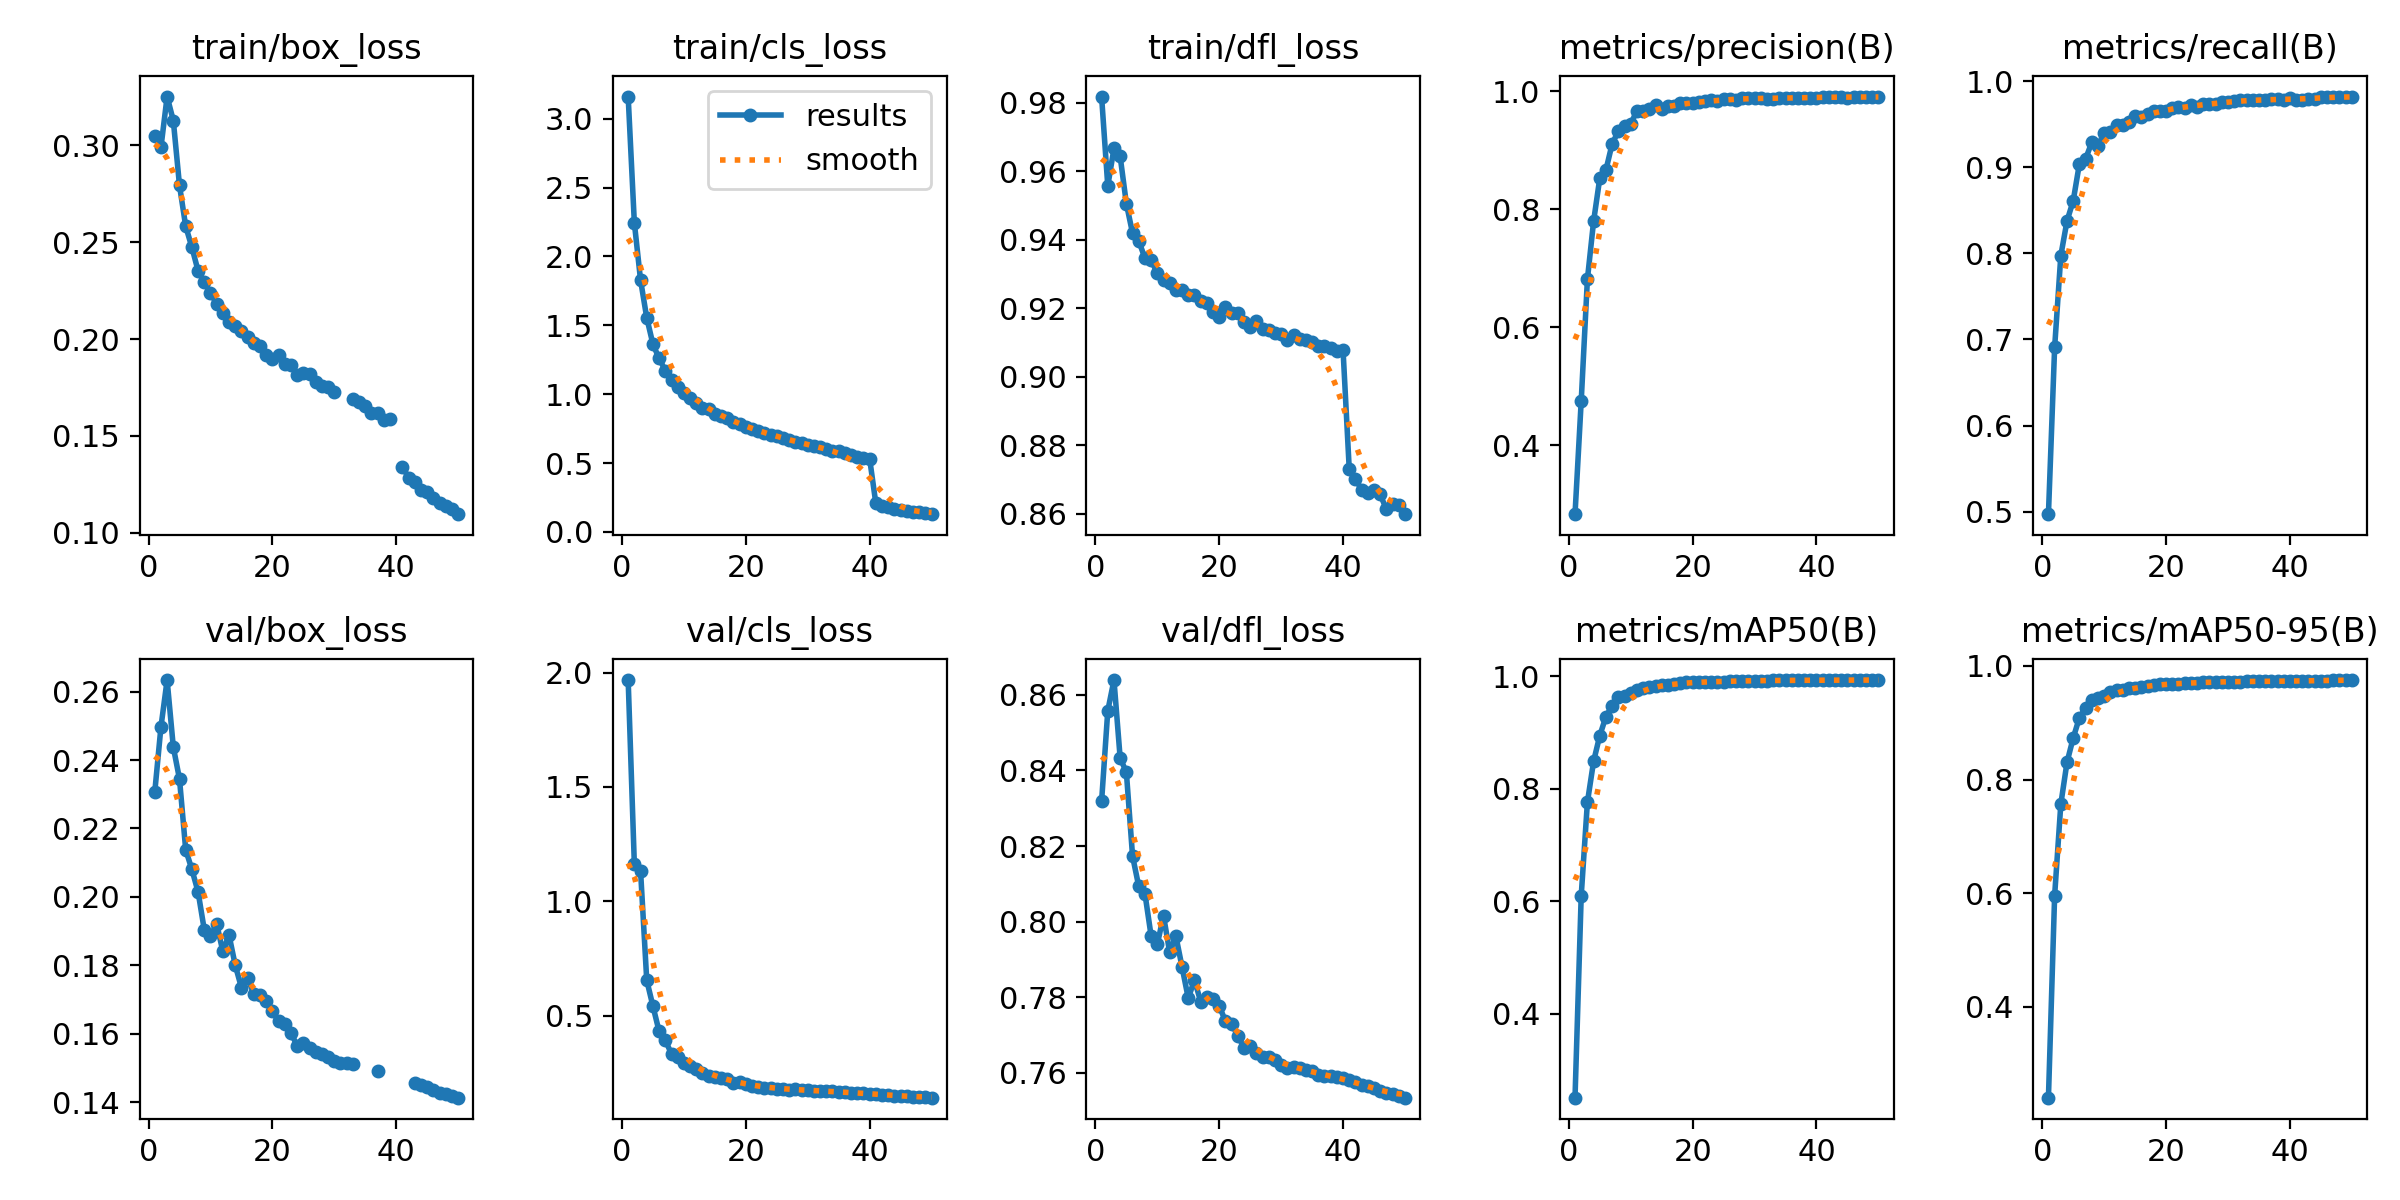

Source data for this figure (header and first rows):
epoch, time, train/box_loss, train/cls_loss, train/dfl_loss, metrics/precision(B), metrics/recall(B), metrics/mAP50(B), metrics/mAP50-95(B), val/box_loss, val/cls_loss, val/dfl_loss, lr/pg0, lr/pg1, lr/pg2
1, 439, 0.3048, 3.16, 0.9818, 0.2829, 0.4971, 0.2506, 0.2404, 0.2305, 1.968, 0.8318, 0.003332, 0.003332, 0.003332
2, 861.1, 0.2987, 2.244, 0.9557, 0.4744, 0.6907, 0.6093, 0.5959, 0.2496, 1.161, 0.8558, 0.006534, 0.006534, 0.006534
3, 1278, 0.325, 1.829, 0.9667, 0.6808, 0.7974, 0.7756, 0.7571, 0.2634, 1.134, 0.8639, 0.009603, 0.009603, 0.009603
4, 1695, 0.3126, 1.555, 0.9644, 0.7791, 0.8377, 0.8484, 0.8306, 0.2438, 0.6546, 0.8433, 0.009406, 0.009406, 0.009406
5, 2110, 0.2792, 1.363, 0.9506, 0.8523, 0.861, 0.8943, 0.8734, 0.2345, 0.541, 0.8396, 0.009208, 0.009208, 0.009208
6, 2527, 0.2581, 1.259, 0.9419, 0.8665, 0.9039, 0.9281, 0.909, 0.2138, 0.4304, 0.8174, 0.00901, 0.00901, 0.00901
7, 2941, 0.2473, 1.172, 0.9397, 0.9106, 0.9096, 0.9475, 0.9264, 0.208, 0.391, 0.8094, 0.008812, 0.008812, 0.008812
8, 3356, 0.2351, 1.106, 0.9347, 0.9319, 0.9289, 0.9629, 0.9406, 0.2015, 0.3323, 0.8074, 0.008614, 0.008614, 0.008614
9, 3770, 0.2294, 1.053, 0.934, 0.9404, 0.925, 0.965, 0.9438, 0.1904, 0.3192, 0.7962, 0.008416, 0.008416, 0.008416
10, 4185, 0.2237, 1.01, 0.9303, 0.9445, 0.9401, 0.9693, 0.9474, 0.1886, 0.2917, 0.794, 0.008218, 0.008218, 0.008218
11, 4599, 0.2182, 0.9759, 0.9283, 0.9663, 0.9406, 0.9759, 0.9543, 0.1922, 0.2791, 0.8016, 0.00802, 0.00802, 0.00802
12, 5014, 0.2134, 0.9366, 0.9273, 0.9656, 0.9496, 0.9788, 0.957, 0.1841, 0.2664, 0.7919, 0.007822, 0.007822, 0.007822
13, 5427, 0.2087, 0.9031, 0.9255, 0.9702, 0.9491, 0.9802, 0.958, 0.1888, 0.2498, 0.7962, 0.007624, 0.007624, 0.007624
14, 5842, 0.2069, 0.8907, 0.9253, 0.9767, 0.9526, 0.9824, 0.9604, 0.1801, 0.2364, 0.788, 0.007426, 0.007426, 0.007426
15, 6255, 0.2039, 0.8591, 0.9239, 0.9688, 0.9597, 0.9839, 0.9621, 0.1735, 0.2297, 0.7797, 0.007228, 0.007228, 0.007228
16, 6670, 0.2011, 0.8391, 0.9238, 0.9744, 0.9587, 0.9846, 0.9633, 0.1764, 0.2266, 0.7846, 0.00703, 0.00703, 0.00703
17, 7084, 0.1978, 0.825, 0.9221, 0.9745, 0.9618, 0.9866, 0.9654, 0.1716, 0.2204, 0.7789, 0.006832, 0.006832, 0.006832
18, 7498, 0.1963, 0.8003, 0.9217, 0.9789, 0.9658, 0.9879, 0.9665, 0.1713, 0.2048, 0.7801, 0.006634, 0.006634, 0.006634
19, 7912, 0.1918, 0.7803, 0.9188, 0.9803, 0.9657, 0.9888, 0.9682, 0.1696, 0.2082, 0.7796, 0.006436, 0.006436, 0.006436
20, 8327, 0.1896, 0.7629, 0.9176, 0.9803, 0.9652, 0.989, 0.9682, 0.1666, 0.1994, 0.7777, 0.006238, 0.006238, 0.006238
21, 8740, 0.1916, 0.7484, 0.9204, 0.9816, 0.9686, 0.9894, 0.9688, 0.1637, 0.1919, 0.7737, 0.00604, 0.00604, 0.00604
22, 9154, 0.187, 0.7325, 0.9188, 0.9829, 0.9705, 0.9897, 0.9689, 0.163, 0.1858, 0.773, 0.005842, 0.005842, 0.005842
23, 9568, 0.1864, 0.7152, 0.9186, 0.9847, 0.9692, 0.9904, 0.9699, 0.1602, 0.1848, 0.7698, 0.005644, 0.005644, 0.005644
24, 9983, 0.1817, 0.7037, 0.9162, 0.9823, 0.9724, 0.9902, 0.9704, 0.1566, 0.1849, 0.7667, 0.005446, 0.005446, 0.005446
25, 10396, 0.1822, 0.6941, 0.9145, 0.9857, 0.9702, 0.9904, 0.9705, 0.1575, 0.179, 0.7672, 0.005248, 0.005248, 0.005248
26, 10811, 0.1822, 0.6835, 0.9164, 0.9858, 0.9736, 0.9908, 0.9711, 0.1559, 0.1794, 0.7651, 0.00505, 0.00505, 0.00505
27, 11224, 0.1776, 0.671, 0.9141, 0.9851, 0.9739, 0.9914, 0.9715, 0.1547, 0.1749, 0.7643, 0.004852, 0.004852, 0.004852
28, 11639, 0.1755, 0.6541, 0.9136, 0.9883, 0.973, 0.9917, 0.9719, 0.154, 0.177, 0.7642, 0.004654, 0.004654, 0.004654
29, 12052, 0.1751, 0.6443, 0.9129, 0.9877, 0.9754, 0.9917, 0.9723, 0.1532, 0.1747, 0.7635, 0.004456, 0.004456, 0.004456
30, 12466, 0.1726, 0.6317, 0.9125, 0.9883, 0.9758, 0.992, 0.9726, 0.1522, 0.173, 0.762, 0.004258, 0.004258, 0.004258
31, 12880, inf, 0.6241, 0.9108, 0.988, 0.9766, 0.9921, 0.9727, 0.1515, 0.1705, 0.7614, 0.00406, 0.00406, 0.00406
32, 13294, inf, 0.6139, 0.9121, 0.987, 0.9777, 0.9921, 0.9725, 0.1516, 0.1704, 0.7616, 0.003862, 0.003862, 0.003862
33, 13708, 0.169, 0.5998, 0.911, 0.9872, 0.9781, 0.9922, 0.9728, 0.1512, 0.1683, 0.7613, 0.003664, 0.003664, 0.003664
34, 14122, 0.1674, 0.5876, 0.9108, 0.9877, 0.9775, 0.9923, 0.9728, inf, 0.1678, 0.7608, 0.003466, 0.003466, 0.003466
35, 14535, 0.1654, 0.5893, 0.9103, 0.9883, 0.9778, 0.9924, 0.9731, inf, 0.1663, 0.7604, 0.003268, 0.003268, 0.003268
36, 14950, 0.162, 0.57, 0.9091, 0.9889, 0.9784, 0.9925, 0.973, inf, 0.1638, 0.7596, 0.00307, 0.00307, 0.00307
37, 15363, 0.1617, 0.5594, 0.909, 0.9883, 0.9791, 0.9925, 0.9731, 0.149, 0.1623, 0.7592, 0.002872, 0.002872, 0.002872
38, 15777, 0.1582, 0.5443, 0.9083, 0.9884, 0.9792, 0.9926, 0.9732, inf, 0.1609, 0.7591, 0.002674, 0.002674, 0.002674
39, 16191, 0.1586, 0.5362, 0.9077, 0.989, 0.9782, 0.9926, 0.9733, inf, 0.1602, 0.7588, 0.002476, 0.002476, 0.002476
40, 16605, inf, 0.5315, 0.9077, 0.9877, 0.98, 0.9927, 0.9734, inf, 0.1586, 0.7587, 0.002278, 0.002278, 0.002278
41, 17028, 0.1342, 0.2081, 0.873, 0.9907, 0.978, 0.9927, 0.9735, inf, 0.1562, 0.7582, 0.00208, 0.00208, 0.00208
42, 17440, 0.1285, 0.1904, 0.8701, 0.9903, 0.9786, 0.9928, 0.9738, inf, 0.1537, 0.7575, 0.001882, 0.001882, 0.001882
43, 17852, 0.1261, 0.1821, 0.8671, 0.9898, 0.979, 0.9929, 0.974, 0.1457, 0.1518, 0.7569, 0.001684, 0.001684, 0.001684
44, 18265, 0.122, 0.1703, 0.8662, 0.9903, 0.9792, 0.9929, 0.9742, 0.145, 0.1499, 0.7564, 0.001486, 0.001486, 0.001486
45, 18676, 0.121, 0.1618, 0.867, 0.9884, 0.9821, 0.9929, 0.9743, 0.1444, 0.1484, 0.7559, 0.001288, 0.001288, 0.001288
46, 19089, 0.1182, 0.1519, 0.8657, 0.9898, 0.9812, 0.9929, 0.9744, 0.1435, 0.146, 0.7552, 0.00109, 0.00109, 0.00109
47, 19501, 0.1154, 0.146, 0.8613, 0.9897, 0.9816, 0.9929, 0.9748, 0.1428, 0.1446, 0.7546, 0.000892, 0.000892, 0.000892
48, 19913, 0.1142, 0.1433, 0.863, 0.9902, 0.9816, 0.993, 0.9751, 0.1424, 0.1432, 0.7543, 0.000694, 0.000694, 0.000694
49, 20325, 0.1123, 0.1359, 0.8625, 0.9902, 0.9817, 0.993, 0.9751, 0.1419, 0.1421, 0.754, 0.000496, 0.000496, 0.000496
50, 20737, 0.1097, 0.1293, 0.8599, 0.99, 0.982, 0.993, 0.9753, 0.1414, 0.1405, 0.7534, 0.000298, 0.000298, 0.000298
